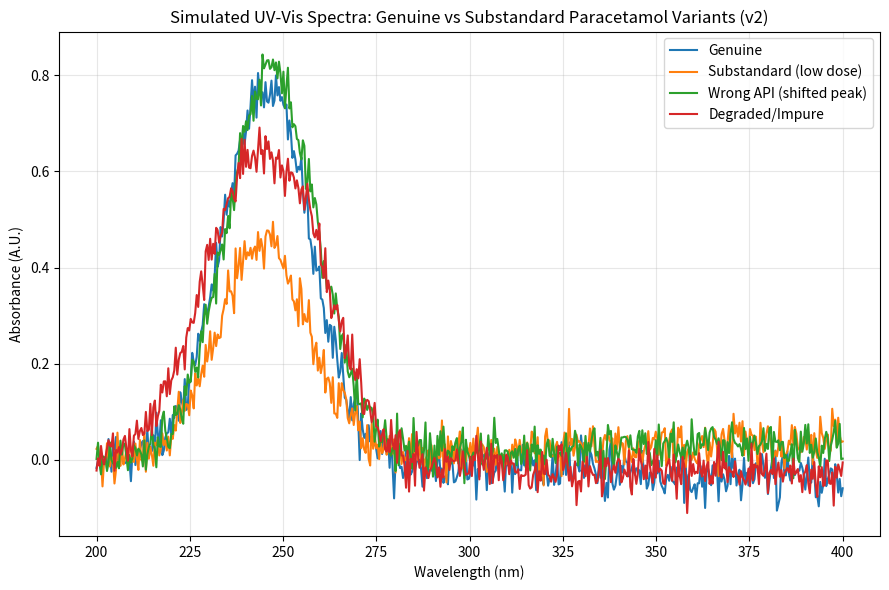

Reproduce this figure in Python.
"""
Phase 1 (v2): Synthetic UV-Vis Spectra Generator - REALISTIC OVERLAP VERSION
Project: Rapid Screening Tool for Substandard Pharmaceuticals
Compound: Paracetamol (Acetaminophen)
"""

import numpy as np
import pandas as pd
import matplotlib.pyplot as plt

wavelengths = np.linspace(200, 400, 500)

def gaussian_peak(x, center, height, width):
    return height * np.exp(-((x - center) ** 2) / (2 * width ** 2))

GENUINE_LAMBDA_MAX = 243
GENUINE_HEIGHT = 0.80
GENUINE_WIDTH = 12

def add_instrument_noise(spectrum, noise_level=0.025, baseline_drift=0.035):
    noise = np.random.normal(0, noise_level, size=spectrum.shape)
    drift = baseline_drift * np.linspace(0, 1, len(spectrum)) * np.random.choice([-1, 1])
    return spectrum + noise + drift

def generate_genuine():
    factor = np.random.uniform(0.85, 1.15)
    lambda_jitter = np.random.uniform(-4, 4)
    width_jitter = np.random.uniform(-3, 3)
    spectrum = gaussian_peak(
        wavelengths,
        GENUINE_LAMBDA_MAX + lambda_jitter,
        GENUINE_HEIGHT * factor,
        GENUINE_WIDTH + width_jitter,
    )
    return add_instrument_noise(spectrum)

def generate_substandard_low_dose():
    factor = np.random.uniform(0.55, 0.90)
    lambda_jitter = np.random.uniform(-4, 4)
    spectrum = gaussian_peak(
        wavelengths, GENUINE_LAMBDA_MAX + lambda_jitter, GENUINE_HEIGHT * factor, GENUINE_WIDTH
    )
    return add_instrument_noise(spectrum)

def generate_wrong_api():
    shift = np.random.uniform(3, 18) * np.random.choice([-1, 1])
    spectrum = gaussian_peak(wavelengths, GENUINE_LAMBDA_MAX + shift, GENUINE_HEIGHT, GENUINE_WIDTH)
    return add_instrument_noise(spectrum)

def generate_degraded_impure():
    width_increase = np.random.uniform(1.05, 1.8)
    main = gaussian_peak(wavelengths, GENUINE_LAMBDA_MAX, GENUINE_HEIGHT * np.random.uniform(0.75, 0.95), GENUINE_WIDTH * width_increase)
    spectrum = main
    if np.random.rand() < 0.7:
        shoulder_center = GENUINE_LAMBDA_MAX + np.random.uniform(12, 25)
        shoulder = gaussian_peak(wavelengths, shoulder_center, GENUINE_HEIGHT * np.random.uniform(0.1, 0.25), 8)
        spectrum = spectrum + shoulder
    return add_instrument_noise(spectrum)

def build_dataset(n_per_class=60, seed=42):
    np.random.seed(seed)
    rows = []
    labels = []
    generators = {
        "genuine": generate_genuine,
        "substandard_low_dose": generate_substandard_low_dose,
        "wrong_api": generate_wrong_api,
        "degraded_impure": generate_degraded_impure,
    }
    for label, func in generators.items():
        for _ in range(n_per_class):
            rows.append(func())
            labels.append(label)

    df = pd.DataFrame(rows, columns=[f"{wl:.1f}nm" for wl in wavelengths])
    df["label"] = labels
    return df

if __name__ == "__main__":
    dataset = build_dataset(n_per_class=60)
    dataset.to_csv("paracetamol_synthetic_spectra.csv", index=False)
    print(f"Dataset shape: {dataset.shape}")
    print(dataset["label"].value_counts())

    plt.figure(figsize=(9, 6))
    examples = {
        "Genuine": generate_genuine(),
        "Substandard (low dose)": generate_substandard_low_dose(),
        "Wrong API (shifted peak)": generate_wrong_api(),
        "Degraded/Impure": generate_degraded_impure(),
    }
    for label, spectrum in examples.items():
        plt.plot(wavelengths, spectrum, label=label)

    plt.xlabel("Wavelength (nm)")
    plt.ylabel("Absorbance (A.U.)")
    plt.title("Simulated UV-Vis Spectra: Genuine vs Substandard Paracetamol Variants (v2)")
    plt.legend()
    plt.grid(alpha=0.3)
    plt.tight_layout()
    plt.savefig("phase1_example_spectra.png", dpi=150)
    print("Saved plot as phase1_example_spectra.png")
